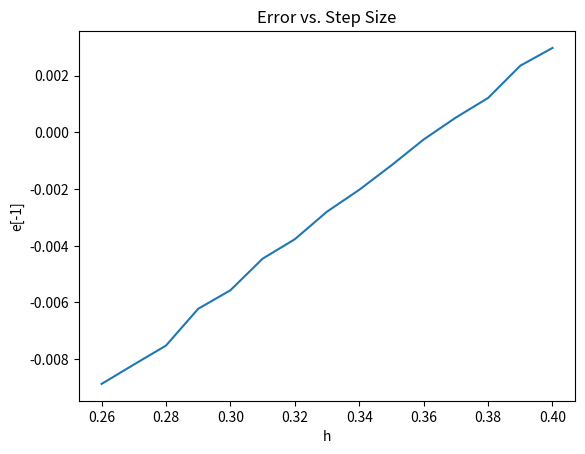

The script that saved this image:
import numpy as np
import matplotlib.pyplot as plt

#EE的误差分析
def Euler_Explicit(f, y0, h):
    t0 = 0
    tp = 5
    t = np.arange(t0, tp+h, h)
    y = np.zeros(len(t))
    y[0] = y0

    for i in range(0, len(t)-1):
        y[i+1] = y[i] + h * f((i+1) * h, y[i])
    return y

def error(f, y0, h):
    t0 = 0
    tp1 = 5
    
    def y_exact(x):
        return 20*np.exp(2*x)/(np.exp(2*x) - 10*x*np.exp(2*x) - 9)

    y_num = Euler_Explicit(f, y0, h)
    x = np.arange(t0, tp1 + h, h)
    e = y_num - y_exact(x)

    return x, e


def f(x, y):
    return x*y**2+2*y
x0 = 0
y0 = -5

#处理误差---
error_list = []
ha = np.arange(0.26, 0.41, 0.01)
for h in ha:
    y = Euler_Explicit(f, y0, h)
    x, e = error(f, y0, h)
    x = np.linspace(0, 5, len(y))
    error_list.append(e[-1])
    print(h,e[-1])


plt.plot(ha, error_list)
plt.xlabel('h')
plt.ylabel('e[-1]')
plt.title('Error vs. Step Size')
plt.show() 
#---0.33000000000000007 0.006333234725431014












